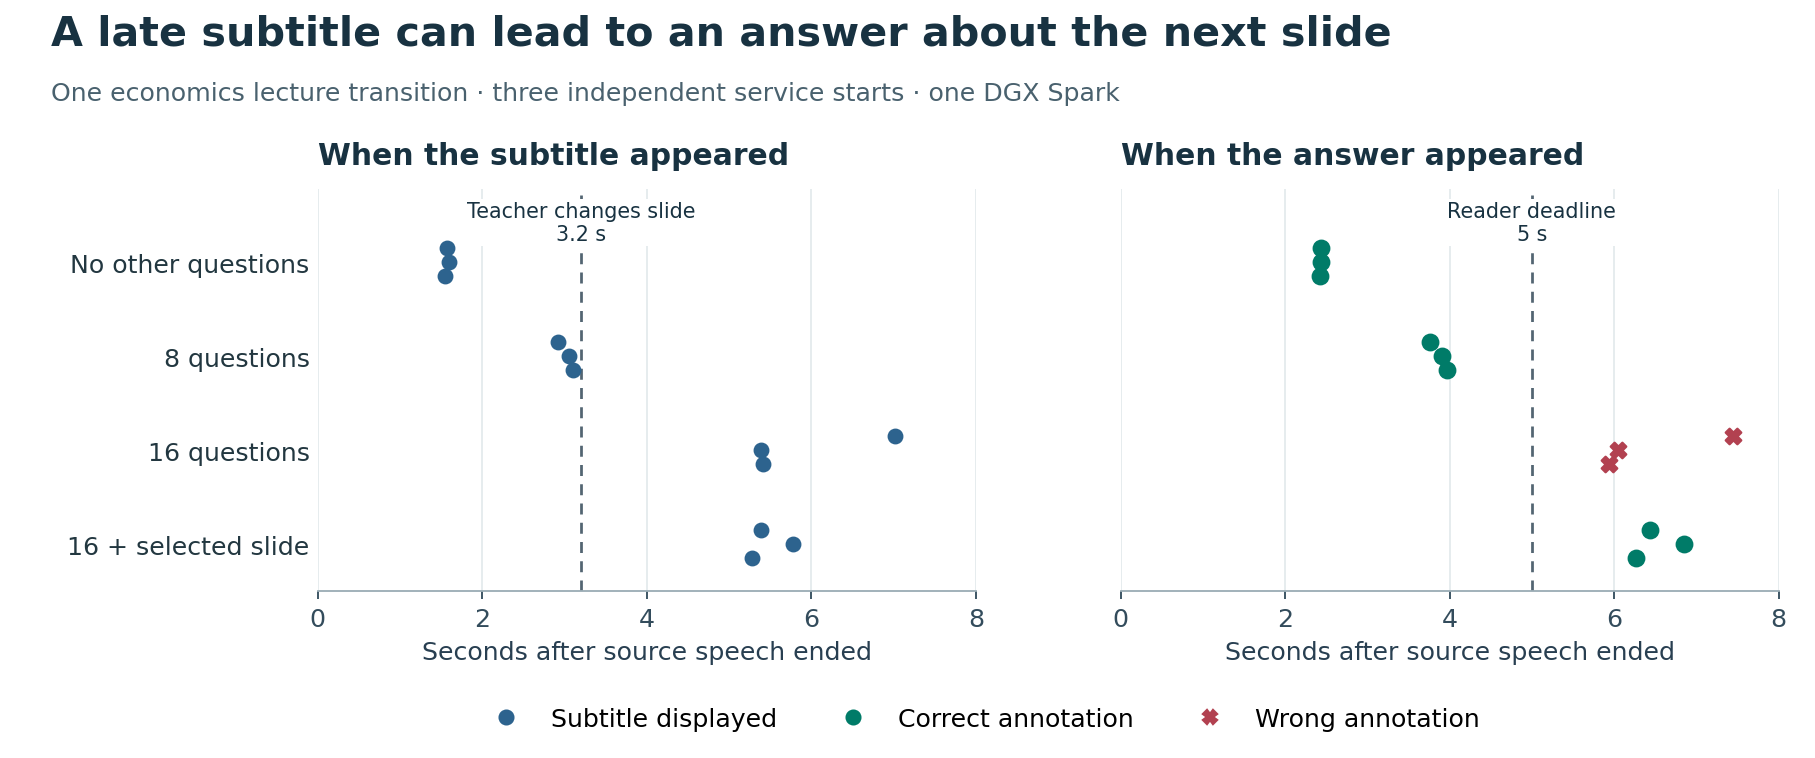

Data behind this chart, as committed beside it:
start, competing_questions, qa_context, caption_lang, teacher_flip_s, caption_visible_s, reader_asks_s, answer_visible_s, caption_slide, slide_sent_to_model, reply, correct_annotation, correct_within_5s, caption_request_id, qa_request_id
1, 0, latest, zh, 3.201, 1.549, 1.56, 2.421, choice-v1171033, choice-v1171033, The diagram shows an arrow labeled "Incr…, 1, 1, cl-cap-0002-00-r0f78d225a6c6474294b00392…, cl-ask-0000-00-r2c776564a18e4f13a0b82826…
1, 8, latest, zh, 3.201, 3.108, 3.129, 3.965, choice-v1171033, choice-v1171033, The diagram shows an arrow labeled "Incr…, 1, 1, cl-cap-0002-00-r8600ff39cd904c07affd3a19…, cl-ask-0000-00-r281d049641ab42998a88a28c…
1, 16, latest, zh, 3.201, 5.416, 5.426, 5.94, choice-v1171033, choice-v1211200, Crossing at E, 0, 0, cl-cap-0002-00-r6bfed926a11b4ac2a344c4ae…, cl-ask-0000-00-r4dd55914346043bb80ad9f40…
1, 16, selected, zh, 3.201, 5.286, 5.292, 6.262, choice-v1171033, choice-v1171033, The diagram shows an arrow labeled "Incr…, 1, 0, cl-cap-0002-00-rb3f6563b8e58480db1df757b…, cl-ask-0000-00-r0721535660874969b854142c…
2, 0, latest, zh, 3.202, 1.592, 1.599, 2.44, choice-v1171033, choice-v1171033, The diagram shows an arrow labeled "Incr…, 1, 1, cl-cap-0002-00-rd6ecdb482d1e44fd918a0940…, cl-ask-0000-00-r4a8b476e871047ea95bf44ad…
2, 8, latest, zh, 3.2, 3.06, 3.068, 3.906, choice-v1171033, choice-v1171033, The diagram shows an arrow labeled "Incr…, 1, 1, cl-cap-0002-00-r246e3b8bd8774a19bc850722…, cl-ask-0000-00-r20f479be44c14772800516af…
2, 16, latest, zh, 3.201, 5.395, 5.407, 6.05, choice-v1171033, choice-v1211200, Crossing at E, 0, 0, cl-cap-0002-00-rbdbb4f6081cf4e25847ec0b8…, cl-ask-0000-00-rb002c4931e3e4a838ce64725…
2, 16, selected, zh, 3.201, 5.776, 5.784, 6.846, choice-v1171033, choice-v1171033, The diagram shows an arrow labeled "Incr…, 1, 0, cl-cap-0002-00-r007909f39f134523a044fd7c…, cl-ask-0000-00-r03b44d11b3f845a5a477d9ef…
3, 0, latest, zh, 3.202, 1.578, 1.586, 2.439, choice-v1171033, choice-v1171033, The diagram shows an arrow labeled "Incr…, 1, 1, cl-cap-0002-00-r0e5670f9b65e42cb99c354d1…, cl-ask-0000-00-r963109c989a4484dbc1f5c0c…
3, 8, latest, zh, 3.202, 2.922, 2.934, 3.764, choice-v1171033, choice-v1171033, The diagram shows an arrow labeled "Incr…, 1, 1, cl-cap-0002-00-r79f9880ca9294b048aeb5d5f…, cl-ask-0000-00-r99da5730f3674c758971b97c…
3, 16, latest, zh, 3.201, 7.015, 7.036, 7.444, choice-v1171033, choice-v1211200, Crossing at E, 0, 0, cl-cap-0002-00-rfc8aff4dfb704c99b455a40c…, cl-ask-0000-00-rf41f9f3a457642cd88566a6d…
3, 16, selected, zh, 3.201, 5.388, 5.397, 6.441, choice-v1171033, choice-v1171033, The diagram shows an arrow labeled "Incr…, 1, 0, cl-cap-0002-00-r3c1b3cf9dc5e40a39048783d…, cl-ask-0000-00-r8c5b86b106a54a2198955c37…
